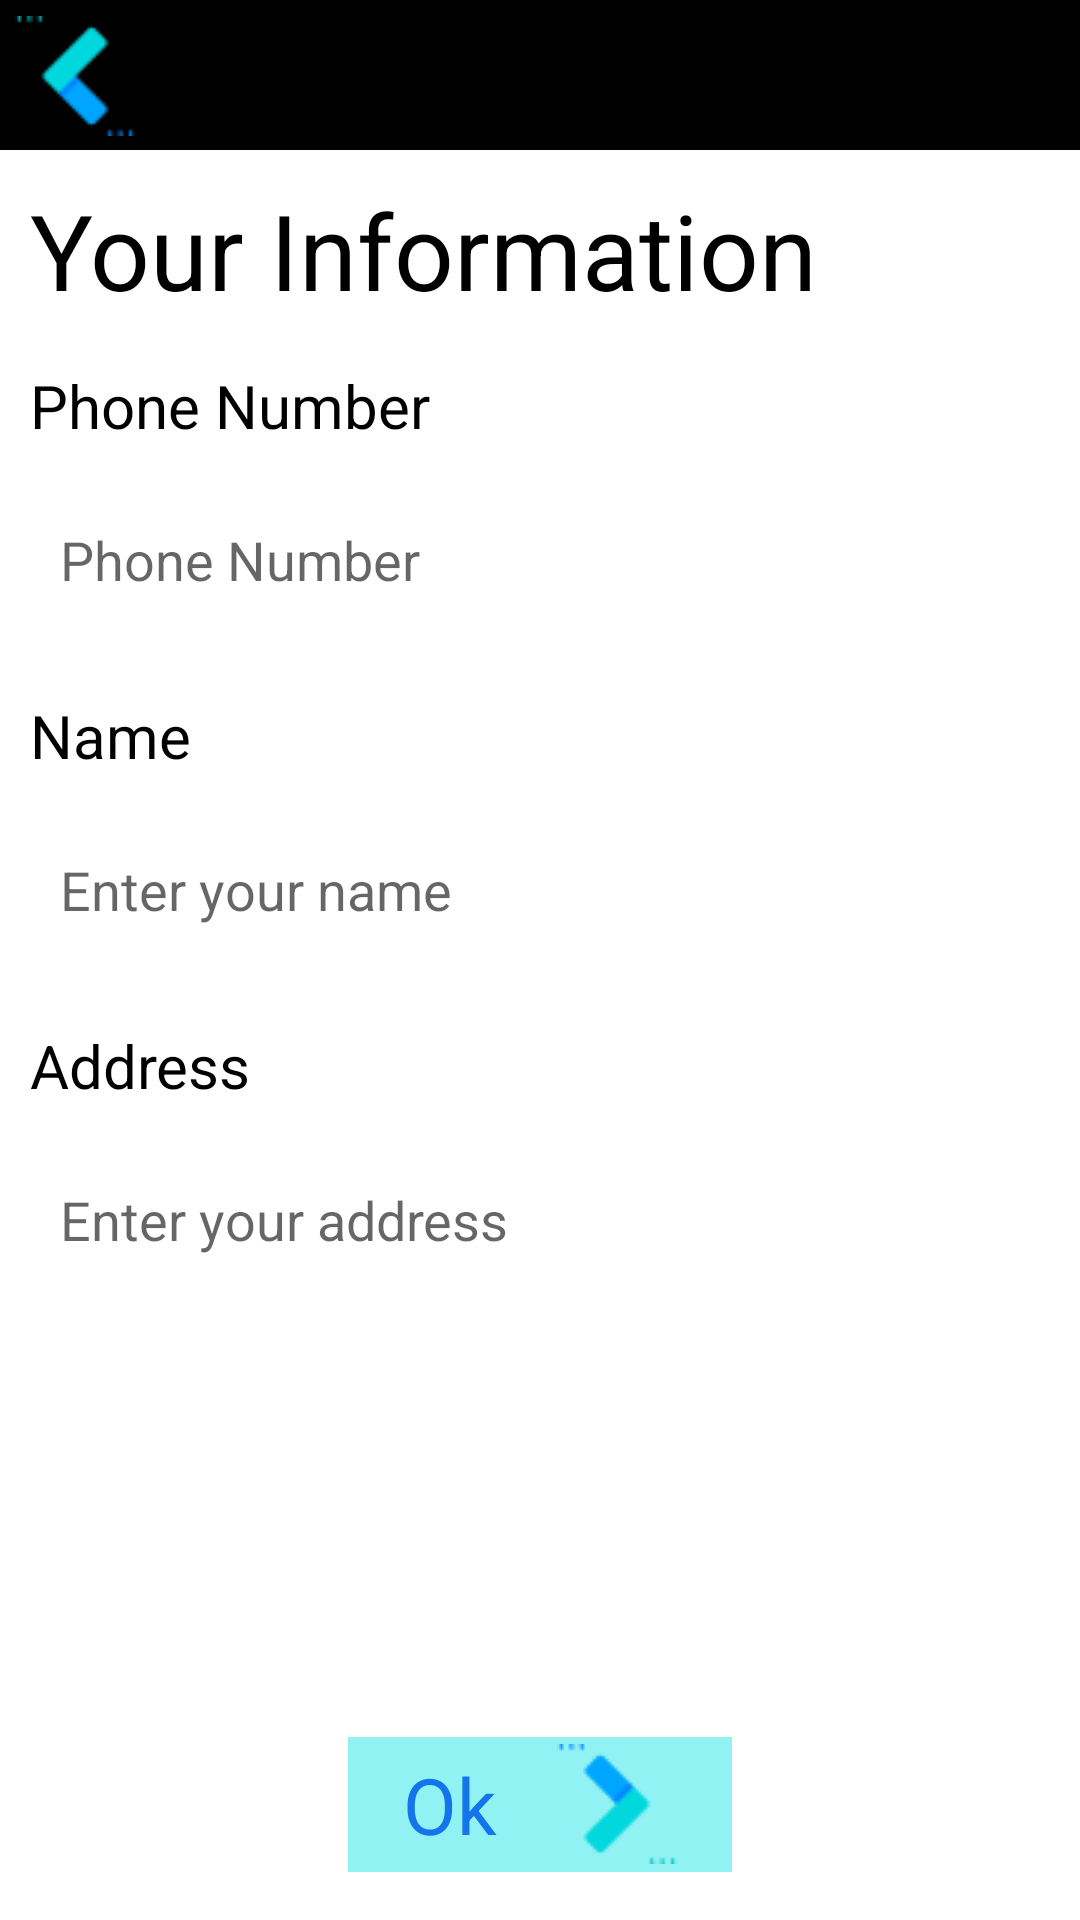

Produce the Android XML layout that renders to this screen, including the resource entries it uses.
<!-- AndroidManifest.xml: application theme Theme.Nhom4_DuAn_1 -->
<!-- res/layout/activity_login_email.xml -->
<?xml version="1.0" encoding="utf-8"?>
<LinearLayout xmlns:android="http://schemas.android.com/apk/res/android"
    xmlns:app="http://schemas.android.com/apk/res-auto"
    xmlns:tools="http://schemas.android.com/tools"
    android:layout_width="match_parent"
    android:layout_height="match_parent"
    android:orientation="vertical"
    tools:context=".views.LoginEmailActivity">

    <LinearLayout
        android:layout_width="match_parent"
        android:layout_height="wrap_content"
        android:orientation="vertical">

        <TextView
            android:layout_width="match_parent"
            android:layout_height="50dp"
            android:background="@drawable/btn_hihi"/>

        <ImageView
            android:id="@+id/ivBackLoginEmail"
            android:layout_width="wrap_content"
            android:layout_height="wrap_content"
            android:layout_marginTop="-45dp"
            android:layout_marginStart="5dp"
            android:src="@drawable/next_3" />

    </LinearLayout>

    <LinearLayout
        android:layout_width="match_parent"
        android:layout_height="wrap_content">

        <TextView
            android:layout_width="wrap_content"
            android:layout_height="wrap_content"
            android:text="Your Information"
            android:textSize="35sp"
            android:textColor="#000000"
            android:layout_marginTop="10dp"
            android:layout_marginStart="10dp"/>

    </LinearLayout>

    <LinearLayout
        android:layout_width="match_parent"
        android:layout_height="wrap_content">

        <TextView
            android:layout_width="wrap_content"
            android:layout_height="wrap_content"
            android:text="Phone Number"
            android:textSize="20sp"
            android:textColor="#000000"
            android:layout_marginTop="15dp"
            android:layout_marginStart="10dp"/>

    </LinearLayout>

    <LinearLayout
        android:layout_width="match_parent"
        android:layout_height="wrap_content">

        <EditText
            android:id="@+id/edtPhoneGG"
            android:layout_width="370dp"
            android:layout_height="60dp"
            android:layout_marginTop="8dp"
            android:layout_marginStart="10dp"
            android:paddingStart="10dp"
            android:background="@drawable/btn_oders_2"
            android:ems="10"
            android:hint="Phone Number"
            android:inputType="textPersonName"/>

    </LinearLayout>

    <LinearLayout
        android:layout_width="match_parent"
        android:layout_height="wrap_content">

        <TextView
            android:layout_width="wrap_content"
            android:layout_height="wrap_content"
            android:text="Name"
            android:textSize="20sp"
            android:textColor="#000000"
            android:layout_marginTop="15dp"
            android:layout_marginStart="10dp"/>

    </LinearLayout>

    <LinearLayout
        android:layout_width="match_parent"
        android:layout_height="wrap_content">

        <EditText
            android:id="@+id/edtNameGG"
            android:layout_width="370dp"
            android:layout_height="60dp"
            android:layout_marginTop="8dp"
            android:layout_marginStart="10dp"
            android:paddingStart="10dp"
            android:background="@drawable/btn_oders_2"
            android:ems="10"
            android:hint="Enter your name"
            android:inputType="textPersonName"/>

    </LinearLayout>

    <LinearLayout
        android:layout_width="match_parent"
        android:layout_height="wrap_content">

        <TextView
            android:layout_width="wrap_content"
            android:layout_height="wrap_content"
            android:text="Address"
            android:textSize="20sp"
            android:textColor="#000000"
            android:layout_marginTop="15dp"
            android:layout_marginStart="10dp"/>

    </LinearLayout>

    <LinearLayout
        android:layout_width="match_parent"
        android:layout_height="wrap_content">

        <EditText
            android:id="@+id/edtAddressGG"
            android:layout_width="370dp"
            android:layout_height="60dp"
            android:layout_marginTop="8dp"
            android:layout_marginStart="10dp"
            android:paddingStart="10dp"
            android:background="@drawable/btn_oders_2"
            android:ems="10"
            android:hint="Enter your address"
            android:inputType="textPersonName"/>

    </LinearLayout>



    <LinearLayout
        android:layout_width="match_parent"
        android:layout_height="match_parent"
        android:orientation="vertical"
        android:layout_marginBottom="16dp"
        android:gravity="bottom|center">

        <LinearLayout
            android:id="@+id/ln"
            android:layout_width="match_parent"
            android:layout_height="wrap_content"
            android:gravity="center">

            <LinearLayout
                android:id="@+id/lnLoginEmail"
                android:layout_width="128dp"
                android:layout_height="match_parent"
                android:gravity="center"
                android:background="#90F2F2"
                android:orientation="horizontal">
                <TextView
                    android:layout_width="wrap_content"
                    android:layout_height="45dp"
                    android:gravity="center"
                    android:text="Ok"
                    android:textColor="#1375E9"
                    android:textSize="26dp" />

                <ImageView
                    android:layout_width="wrap_content"
                    android:layout_height="wrap_content"
                    android:layout_marginStart="20dp"
                    android:src="@drawable/next" />
            </LinearLayout>

        </LinearLayout>

    </LinearLayout>

</LinearLayout>
<!-- resources referenced by this layout -->
<resources>
  <!-- drawable btn_hihi (drawable-v24) -->
  <?xml version="1.0" encoding="utf-8"?>
  <shape xmlns:android="http://schemas.android.com/apk/res/android"
      android:shape="rectangle">
      <solid android:color="@color/black"/>
  </shape>
  <!-- drawable next: png bitmap (drawable, 849 bytes) -->
  <!-- drawable next_3: png bitmap (drawable, 883 bytes) -->
  <style name="Theme.Nhom4_DuAn_1" parent="Theme.MaterialComponents.DayNight.NoActionBar">
          
          <item name="colorPrimary">@color/purple_500</item>
          <item name="colorPrimaryVariant">@color/purple_700</item>
          <item name="colorOnPrimary">@color/white</item>
          
          <item name="colorSecondary">@color/teal_200</item>
          <item name="colorSecondaryVariant">@color/teal_700</item>
          <item name="colorOnSecondary">@color/black</item>
          
          <item name="android:statusBarColor">?attr/colorPrimaryVariant</item>
          
      </style>
  <color name="black">#FF000000</color>
  <color name="purple_500">#FF6200EE</color>
  <color name="purple_700">#FF3700B3</color>
  <color name="white">#FFFFFFFF</color>
  <color name="teal_200">#FF03DAC5</color>
  <color name="teal_700">#FF018786</color>
</resources>
